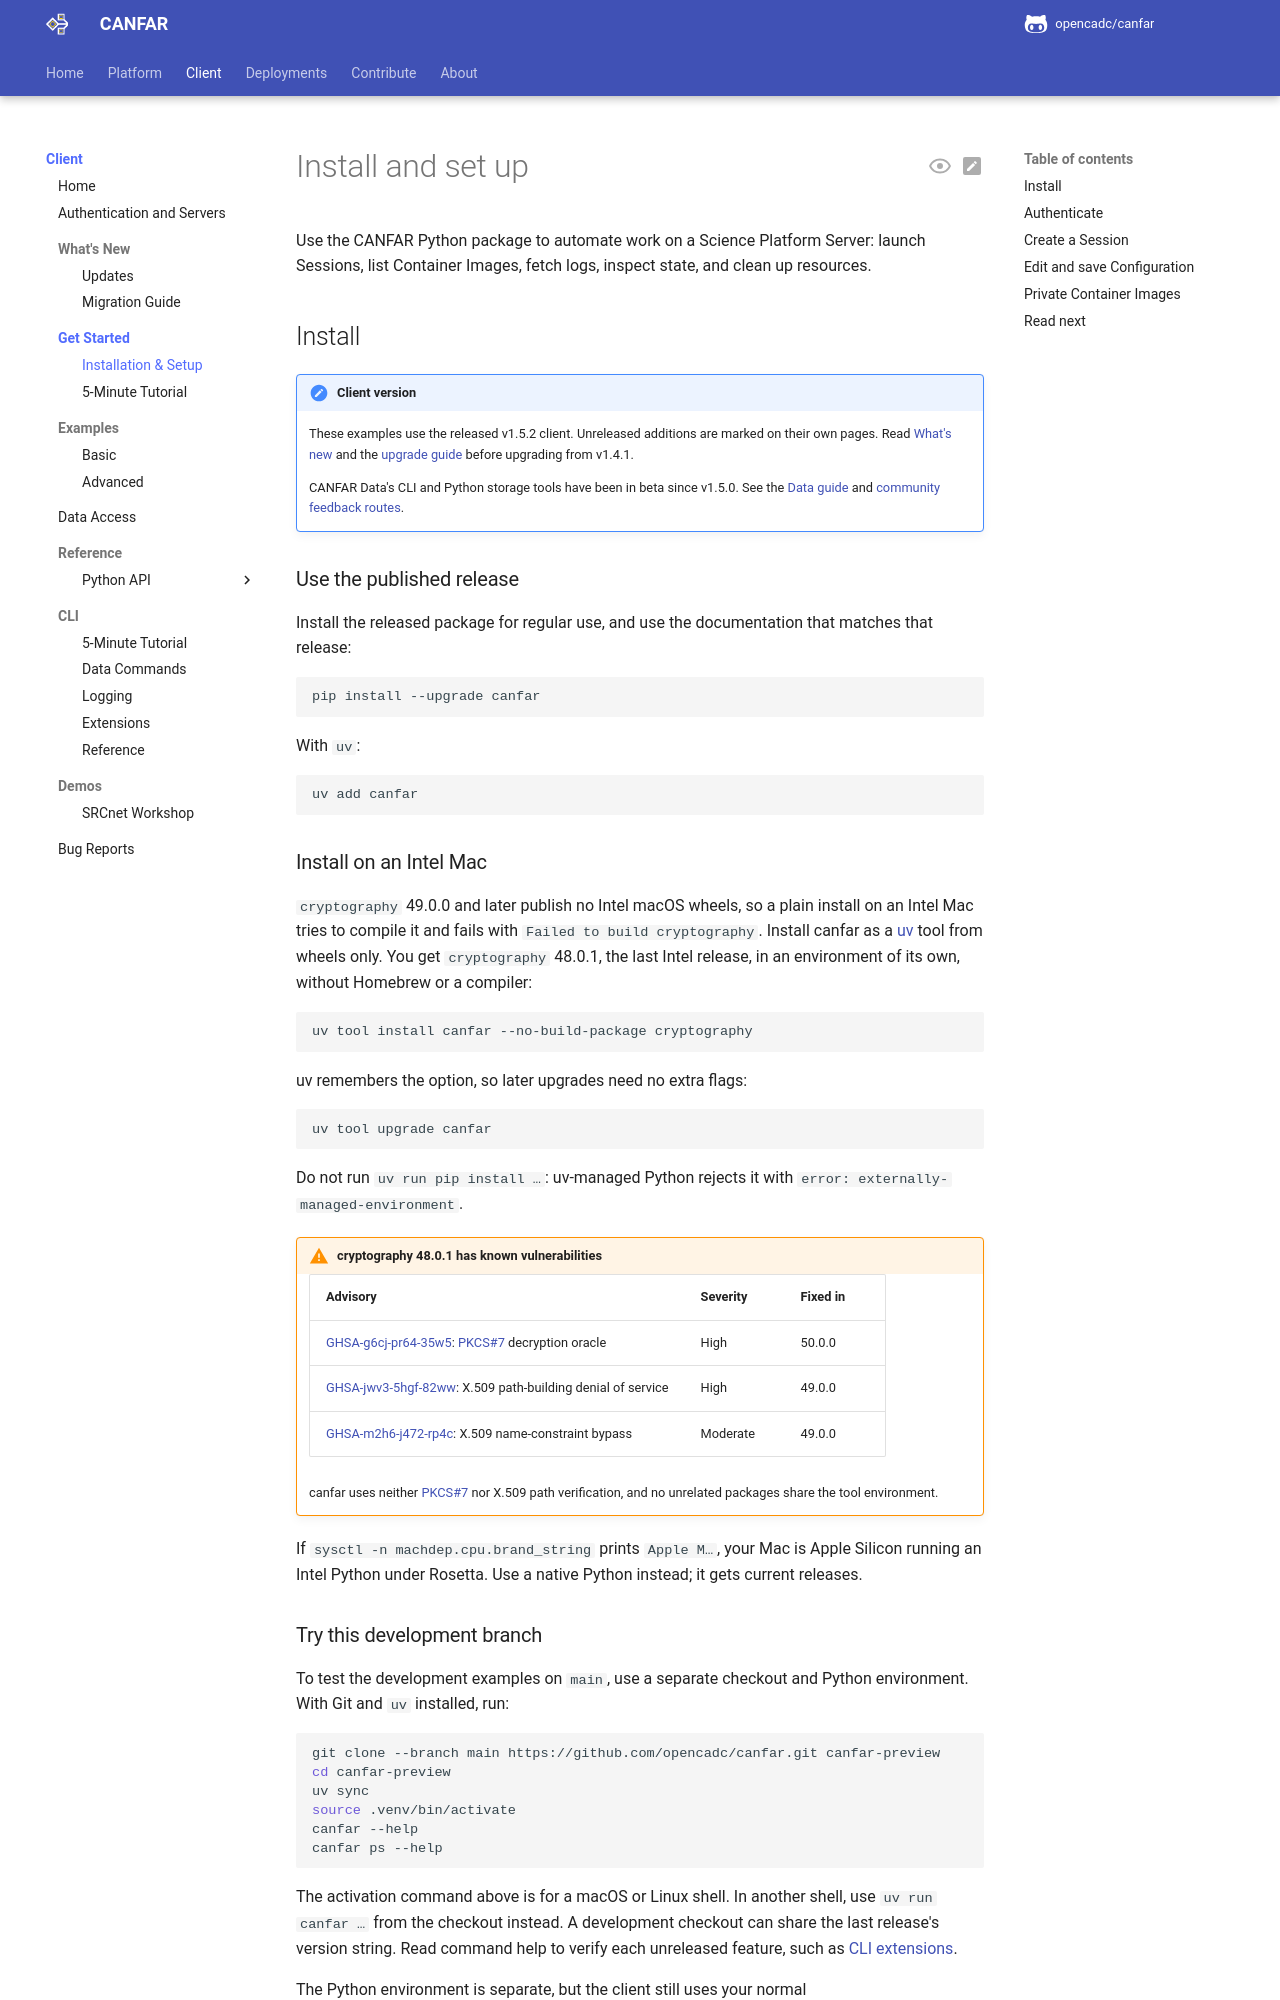

repository: opencadc/canfar · page: edge/client/get-started/index.html · generator: mkdocs

# Install and set up

Use the CANFAR Python package to automate work on a Science Platform Server:
launch Sessions, list Container Images, fetch logs, inspect state, and clean up
resources.

## Install

!!! note "Client version"

    These examples use the released v1.5.2 client. Unreleased additions are
    marked on their own pages. Read [What's new](updates.md) and the
    [upgrade guide](migration.md) before upgrading from v1.4.1.

    CANFAR Data's CLI and Python storage tools have been in beta since
    v1.5.0. See the [Data guide](data.md) and
    [community feedback routes](../platform/community/guidelines.md).

### Use the published release

Install the released package for regular use, and use the documentation that
matches that release:

```bash
pip install --upgrade canfar
```

With `uv`:

```bash
uv add canfar
```

### Install on an Intel Mac

`cryptography` 49.0.0 and later publish no Intel macOS wheels, so a plain
install on an Intel Mac tries to compile it and fails with
`Failed to build cryptography`. Install canfar as a [uv](https://docs.astral.sh/uv/)
tool from wheels only. You get `cryptography` 48.0.1, the last Intel release,
in an environment of its own, without Homebrew or a compiler:

```bash
uv tool install canfar --no-build-package cryptography
```

uv remembers the option, so later upgrades need no extra flags:

```bash
uv tool upgrade canfar
```

Do not run `uv run pip install …`: uv-managed Python rejects it with
`error: externally-managed-environment`.

!!! warning "cryptography 48.0.1 has known vulnerabilities"

    | Advisory | Severity | Fixed in |
    | --- | --- | --- |
    | [GHSA-g6cj-pr64-35w5](https://github.com/advisories/GHSA-g6cj-pr64-35w5): PKCS#7 decryption oracle | High | 50.0.0 |
    | [GHSA-jwv3-5hgf-82ww](https://github.com/advisories/GHSA-jwv3-5hgf-82ww): X.509 path-building denial of service | High | 49.0.0 |
    | [GHSA-m2h6-j472-rp4c](https://github.com/advisories/GHSA-m2h6-j472-rp4c): X.509 name-constraint bypass | Moderate | 49.0.0 |

    canfar uses neither PKCS#7 nor X.509 path verification, and no unrelated
    packages share the tool environment.

If `sysctl -n machdep.cpu.brand_string` prints `Apple M…`, your Mac is Apple
Silicon running an Intel Python under Rosetta. Use a native Python instead; it
gets current releases.

### Try this development branch

To test the development examples on `main`, use a separate checkout and Python
environment. With Git and `uv` installed, run:

```bash
git clone --branch main https://github.com/opencadc/canfar.git canfar-preview
cd canfar-preview
uv sync
source .venv/bin/activate
canfar --help
canfar ps --help
```

The activation command above is for a macOS or Linux shell. In another shell,
use `uv run canfar …` from the checkout instead. A development checkout can
share the last release's version string. Read command help to verify each
unreleased feature, such as [CLI extensions](../cli/extensions.md).

The Python environment is separate, but the client still uses your normal
`~/.canfar/config.yaml`. Review the [migration guide](migration.md) before
changing saved configuration.

<span id="log-in"></span>
